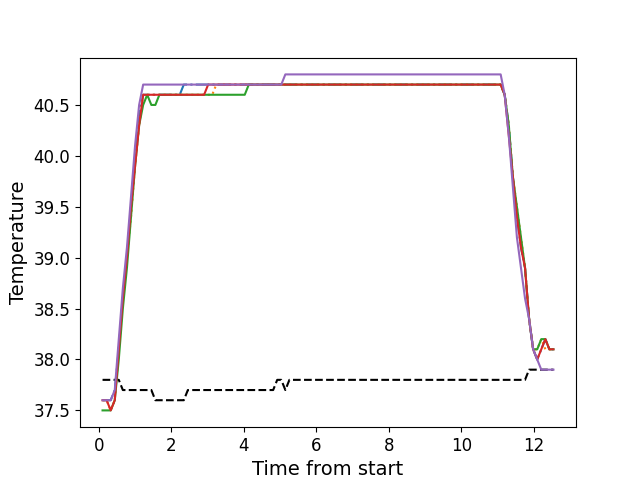

The table this chart was drawn from, first rows:
, times, neutral, z1, z2, z3, z4, z5
0, 0.105, 37.8, 37.6, 37.6, 37.5, 37.6, 37.6
1, 0.218, 37.8, 37.6, 37.6, 37.5, 37.6, 37.6
2, 0.33, 37.8, 37.6, 37.5, 37.5, 37.5, 37.6
3, 0.442, 37.8, 37.7, 37.6, 37.6, 37.6, 37.7
4, 0.553, 37.8, 38.1, 38.1, 38.0, 38.1, 38.2
5, 0.665, 37.7, 38.6, 38.6, 38.5, 38.6, 38.7
6, 0.778, 37.7, 39.0, 39.0, 38.9, 39.0, 39.1
7, 0.8903, 37.7, 39.5, 39.4, 39.4, 39.5, 39.6
8, 1.002, 37.7, 40.0, 39.9, 39.9, 39.9, 40.1
9, 1.114, 37.7, 40.4, 40.3, 40.3, 40.3, 40.5
10, 1.225, 37.7, 40.6, 40.6, 40.5, 40.6, 40.7
11, 1.337, 37.7, 40.6, 40.6, 40.6, 40.6, 40.7
12, 1.451, 37.7, 40.6, 40.6, 40.5, 40.6, 40.7
13, 1.562, 37.6, 40.6, 40.6, 40.5, 40.6, 40.7
14, 1.673, 37.6, 40.6, 40.6, 40.6, 40.6, 40.7
15, 1.786, 37.6, 40.6, 40.6, 40.6, 40.6, 40.7
16, 1.898, 37.6, 40.6, 40.6, 40.6, 40.6, 40.7
17, 2.01, 37.6, 40.6, 40.6, 40.6, 40.6, 40.7
18, 2.122, 37.6, 40.6, 40.6, 40.6, 40.6, 40.7
19, 2.234, 37.6, 40.6, 40.6, 40.6, 40.6, 40.7
20, 2.346, 37.6, 40.7, 40.6, 40.6, 40.6, 40.7
21, 2.458, 37.7, 40.7, 40.6, 40.6, 40.6, 40.7
22, 2.57, 37.7, 40.7, 40.6, 40.6, 40.6, 40.7
23, 2.682, 37.7, 40.7, 40.6, 40.6, 40.6, 40.7
24, 2.795, 37.7, 40.7, 40.6, 40.6, 40.6, 40.7
25, 2.906, 37.7, 40.7, 40.6, 40.6, 40.6, 40.7
26, 3.018, 37.7, 40.7, 40.6, 40.6, 40.7, 40.7
27, 3.13, 37.7, 40.7, 40.6, 40.6, 40.7, 40.7
28, 3.242, 37.7, 40.7, 40.7, 40.6, 40.7, 40.7
29, 3.354, 37.7, 40.7, 40.7, 40.6, 40.7, 40.7
30, 3.467, 37.7, 40.7, 40.7, 40.6, 40.7, 40.7
31, 3.579, 37.7, 40.7, 40.7, 40.6, 40.7, 40.7
32, 3.691, 37.7, 40.7, 40.7, 40.6, 40.7, 40.7
33, 3.803, 37.7, 40.7, 40.7, 40.6, 40.7, 40.7
34, 3.915, 37.7, 40.7, 40.7, 40.6, 40.7, 40.7
35, 4.027, 37.7, 40.7, 40.7, 40.6, 40.7, 40.7
36, 4.139, 37.7, 40.7, 40.7, 40.7, 40.7, 40.7
37, 4.25, 37.7, 40.7, 40.7, 40.7, 40.7, 40.7
38, 4.363, 37.7, 40.7, 40.7, 40.7, 40.7, 40.7
39, 4.475, 37.7, 40.7, 40.7, 40.7, 40.7, 40.7
40, 4.587, 37.7, 40.7, 40.7, 40.7, 40.7, 40.7
41, 4.699, 37.7, 40.7, 40.7, 40.7, 40.7, 40.7
42, 4.811, 37.7, 40.7, 40.7, 40.7, 40.7, 40.7
43, 4.923, 37.8, 40.7, 40.7, 40.7, 40.7, 40.7
44, 5.035, 37.8, 40.7, 40.7, 40.7, 40.7, 40.7
45, 5.147, 37.7, 40.7, 40.7, 40.7, 40.7, 40.8
46, 5.259, 37.8, 40.7, 40.7, 40.7, 40.7, 40.8
47, 5.372, 37.8, 40.7, 40.7, 40.7, 40.7, 40.8
48, 5.485, 37.8, 40.7, 40.7, 40.7, 40.7, 40.8
49, 5.596, 37.8, 40.7, 40.7, 40.7, 40.7, 40.8
50, 5.708, 37.8, 40.7, 40.7, 40.7, 40.7, 40.8
51, 5.82, 37.8, 40.7, 40.7, 40.7, 40.7, 40.8
52, 5.932, 37.8, 40.7, 40.7, 40.7, 40.7, 40.8
53, 6.044, 37.8, 40.7, 40.7, 40.7, 40.7, 40.8
54, 6.156, 37.8, 40.7, 40.7, 40.7, 40.7, 40.8
55, 6.269, 37.8, 40.7, 40.7, 40.7, 40.7, 40.8
56, 6.38, 37.8, 40.7, 40.7, 40.7, 40.7, 40.8
57, 6.493, 37.8, 40.7, 40.7, 40.7, 40.7, 40.8
58, 6.605, 37.8, 40.7, 40.7, 40.7, 40.7, 40.8
59, 6.717, 37.8, 40.7, 40.7, 40.7, 40.7, 40.8
... 52 more rows
